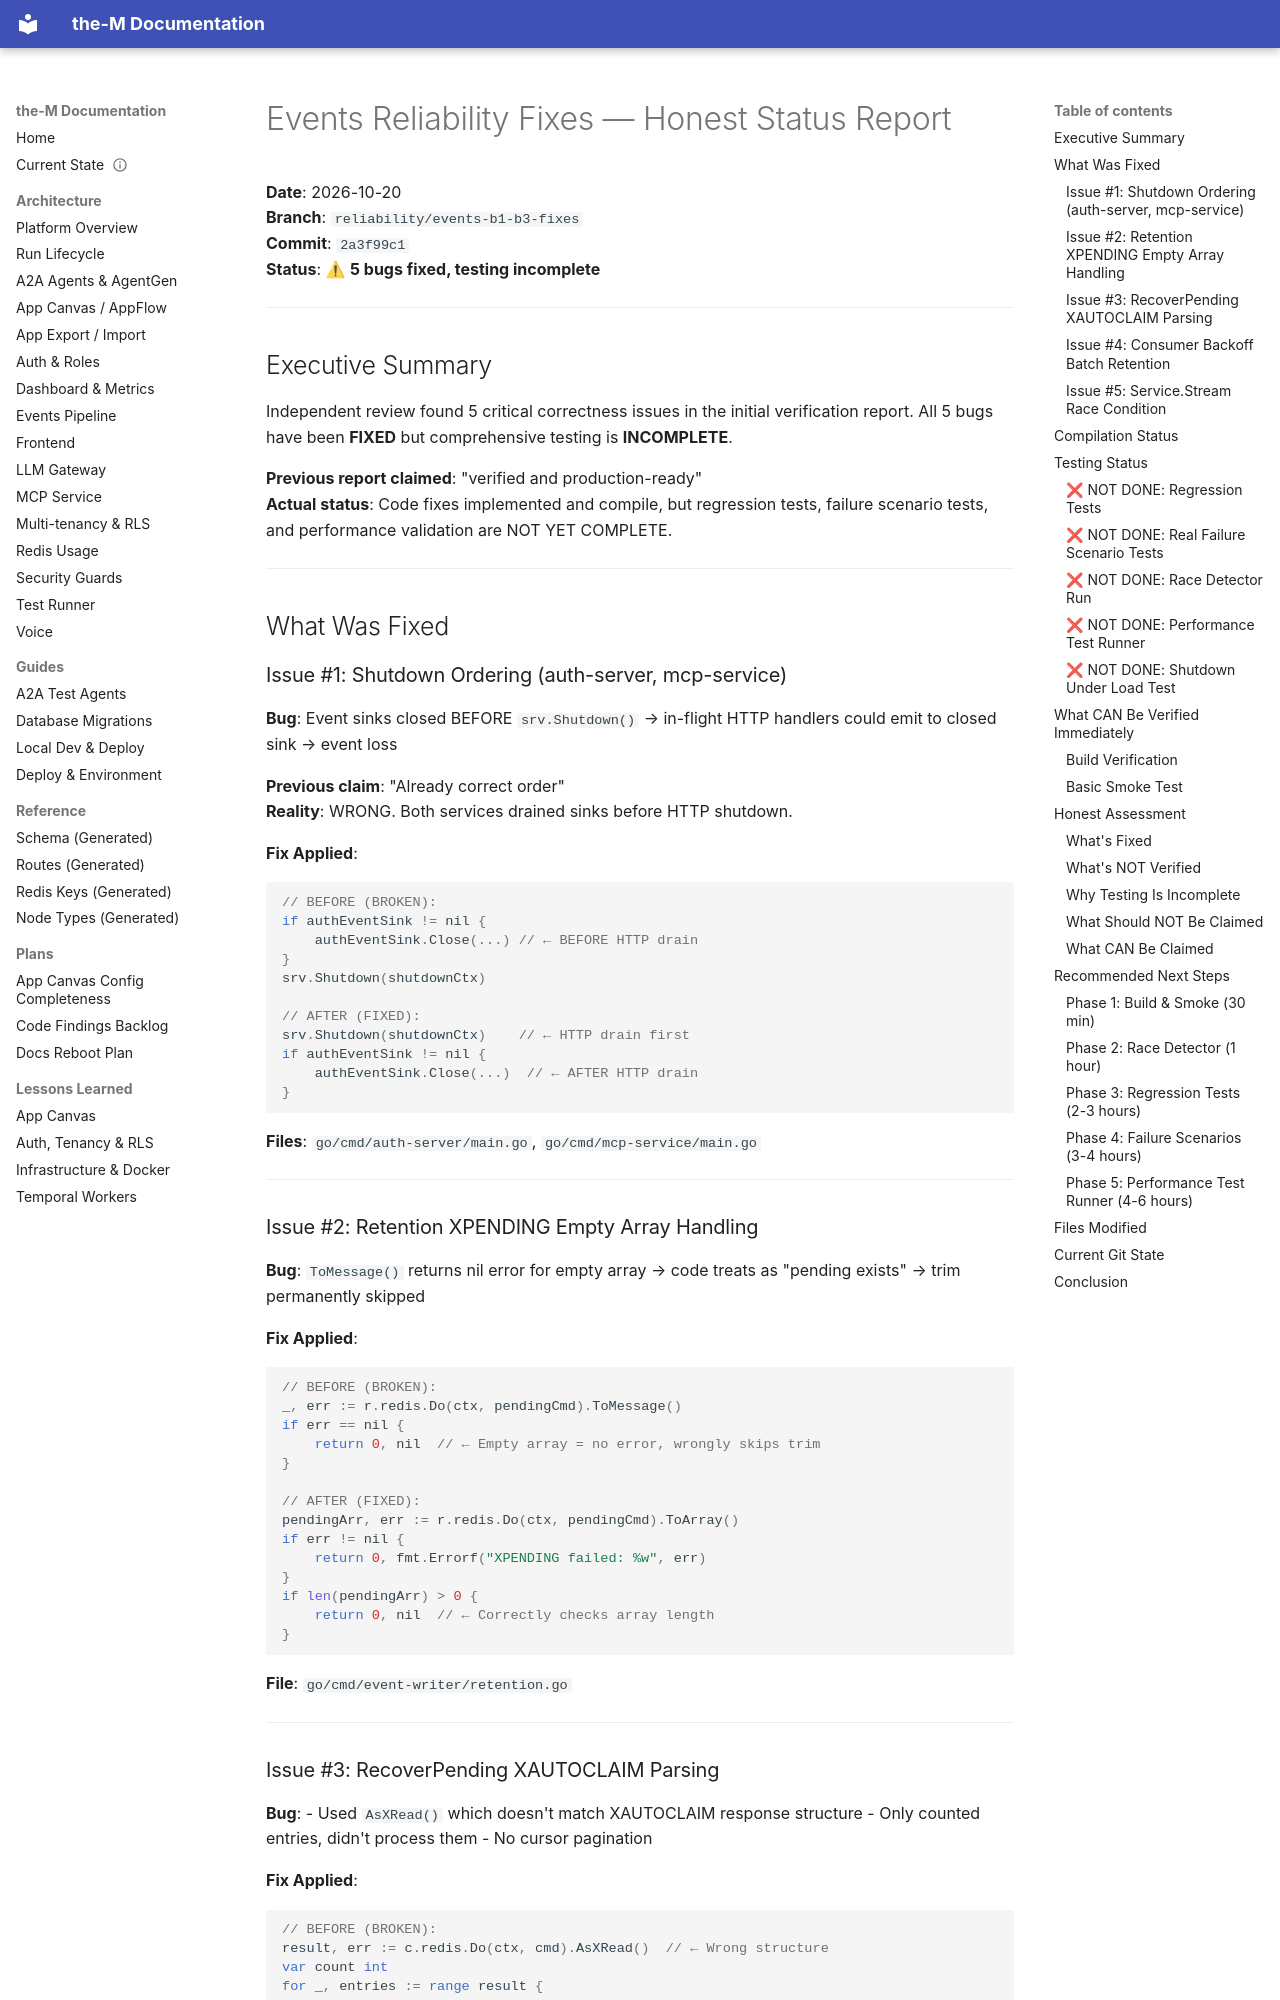

repository: aviciot/theM · page: EVENTS_RELIABILITY_FIXES_STATUS/index.html · generator: mkdocs

# Events Reliability Fixes — Honest Status Report

**Date**: 2026-10-20  
**Branch**: `reliability/events-b1-b3-fixes`  
**Commit**: `2a3f99c1`  
**Status**: ⚠ **5 bugs fixed, testing incomplete**

---

## Executive Summary

Independent review found 5 critical correctness issues in the initial verification report. All 5 bugs have been **FIXED** but comprehensive testing is **INCOMPLETE**.

**Previous report claimed**: "verified and production-ready"  
**Actual status**: Code fixes implemented and compile, but regression tests, failure scenario tests, and performance validation are NOT YET COMPLETE.

---

## What Was Fixed

### Issue #1: Shutdown Ordering (auth-server, mcp-service)
**Bug**: Event sinks closed BEFORE `srv.Shutdown()` → in-flight HTTP handlers could emit to closed sink → event loss

**Previous claim**: "Already correct order"  
**Reality**: WRONG. Both services drained sinks before HTTP shutdown.

**Fix Applied**:
```go
// BEFORE (BROKEN):
if authEventSink != nil {
    authEventSink.Close(...) // ← BEFORE HTTP drain
}
srv.Shutdown(shutdownCtx)

// AFTER (FIXED):
srv.Shutdown(shutdownCtx)    // ← HTTP drain first
if authEventSink != nil {
    authEventSink.Close(...)  // ← AFTER HTTP drain
}
```

**Files**: `go/cmd/auth-server/main.go`, `go/cmd/mcp-service/main.go`

---

### Issue #2: Retention XPENDING Empty Array Handling
**Bug**: `ToMessage()` returns nil error for empty array → code treats as "pending exists" → trim permanently skipped

**Fix Applied**:
```go
// BEFORE (BROKEN):
_, err := r.redis.Do(ctx, pendingCmd).ToMessage()
if err == nil {
    return 0, nil  // ← Empty array = no error, wrongly skips trim
}

// AFTER (FIXED):
pendingArr, err := r.redis.Do(ctx, pendingCmd).ToArray()
if err != nil {
    return 0, fmt.Errorf("XPENDING failed: %w", err)
}
if len(pendingArr) > 0 {
    return 0, nil  // ← Correctly checks array length
}
```

**File**: `go/cmd/event-writer/retention.go`

---
